Run: headless pygame with SDL's dummy video driver; simulated clock (each Clock.tick advances the game by its frame time, no real sleeping); random seed 0; keys injected as events and as key.get_pressed() state; no mouse input.
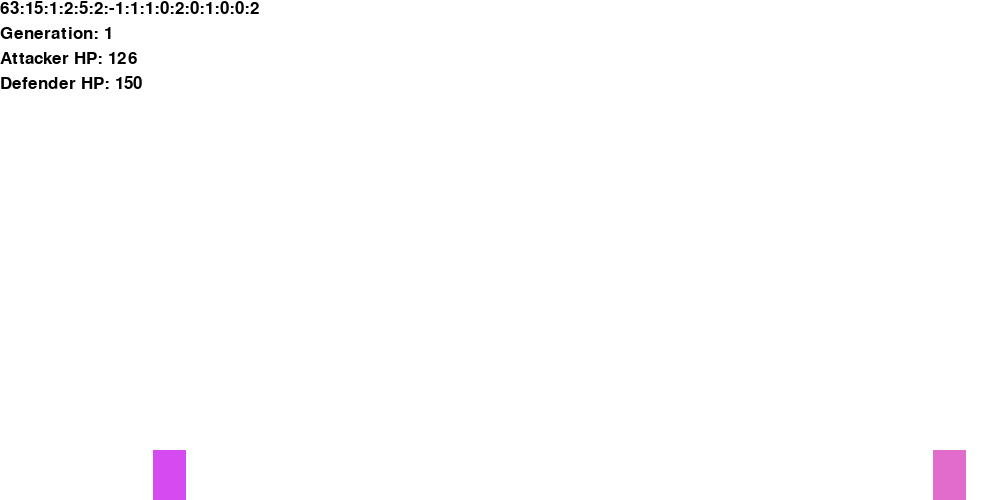
Frame 1 of 4 · flips 1–60 · no input
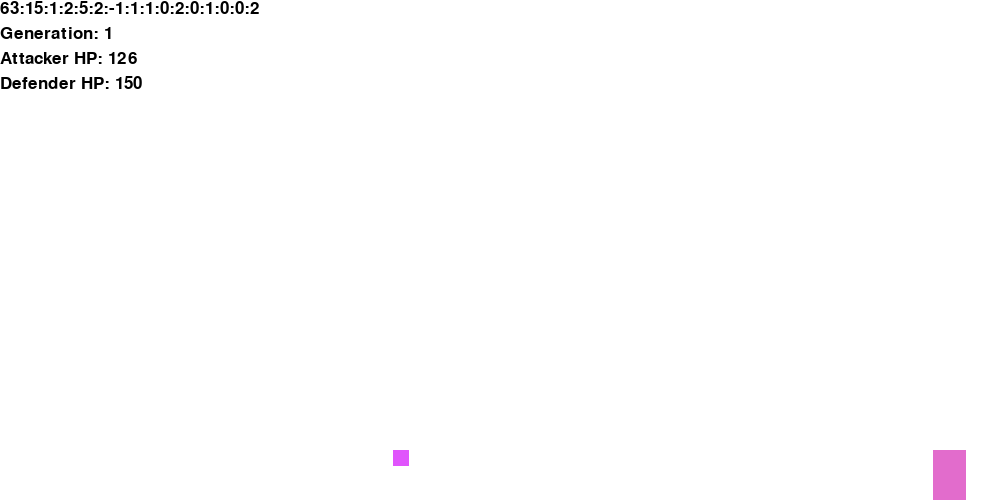
Frame 2 of 4 · flips 61–180 · tapped SPACE, RETURN · held RIGHT (→), D
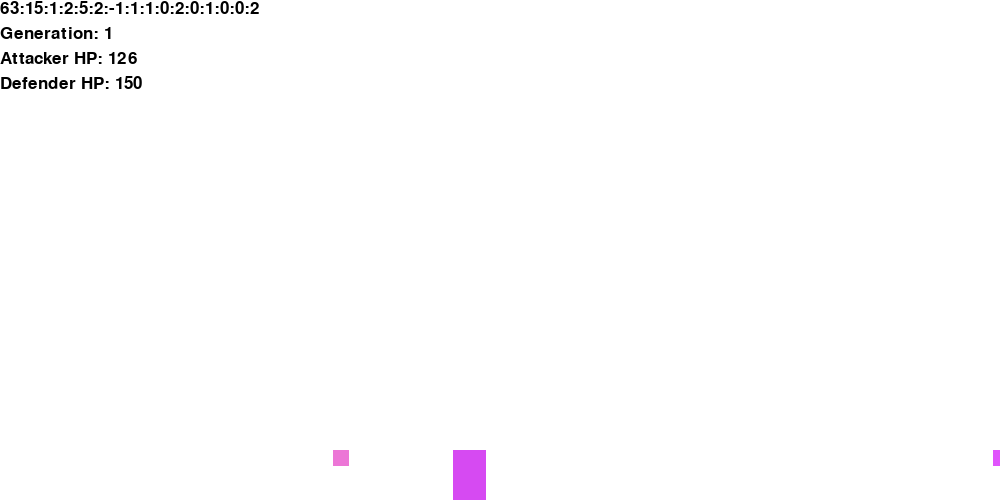
Frame 3 of 4 · flips 181–300 · held DOWN (↓), S
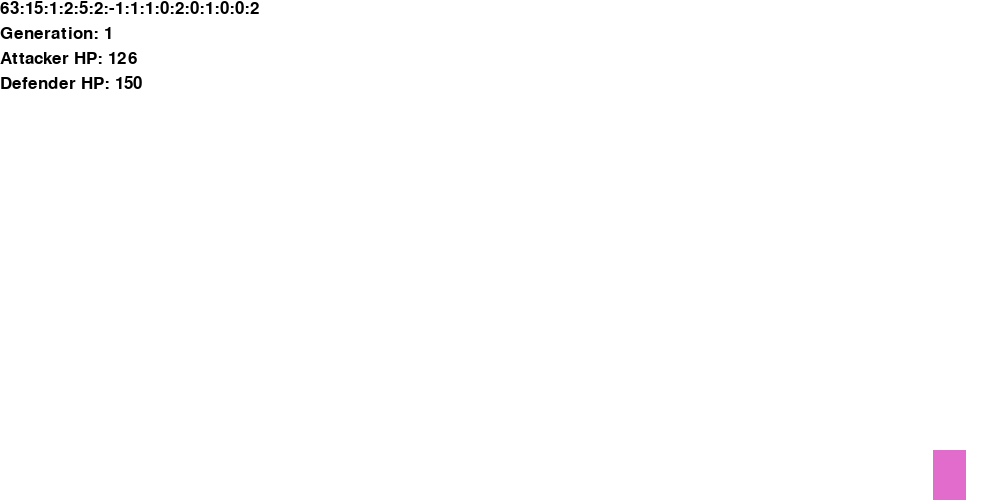
Frame 4 of 4 · flips 301–420 · held LEFT (←), A, UP (↑), W

The pygame program that drew these frames:

import pygame
from pygame.locals import *
from collections import namedtuple
import random

genome_fields = [
    'chest_size',
    'base_size',
    'arm_one',
    'arm_two',
    'move_one',
    'move_two',
    'move_three',
    'jump_one',
    'jump_two',
    'jump_three',
    'action_one',
    'action_two',
    'action_three',
    'action_four',
    'action_five',
    'action_six'
    ]

Genome = namedtuple('Genome', genome_fields)


class RobotFight():

    SCREEN_WIDTH = 1000
    SCREEN_HEIGHT = 500
    FPS = 60

    def __init__(self, size, defender):
        """
        Initialize the RobotFight game.
        :param size: Number of bots for each generation.
        :param defender: Robot of defender to test against.
        """
        pygame.init()

        self.size = (RobotFight.SCREEN_WIDTH, RobotFight.SCREEN_HEIGHT)
        self.screen = pygame.display.set_mode(self.size)
        self.bg_color = (255, 255, 255)

        self.running = True

        self.timer = pygame.time.Clock()

        self.genome_display = Display(0, 0)
        self.gen_display = Display(0, 25)
        self.att_hp_display = Display(0, 50)
        self.def_hp_display = Display(0, 75)
        
        self.current_gen = Generation.new_random_generation(size)
        self.match = None
        self.gen_iter = None
        self.gen_num = 1

        self.defender = defender

    def start(self):
        """
        Start the RobotFight simulation.
        """
        self.gen_iter = iter(self.current_gen)
        self.match = Match(next(self.gen_iter), self.defender)

        print('New Round')
        print('=========')
        self.main_loop()

    def main_loop(self):
        """
        Begin the main loop of the simulation.
        """
        
        while(self.running):

            for event in pygame.event.get():
                if event.type == QUIT:
                    self.running = False

                if event.type == KEYDOWN:
                    if event.key == K_n:
                        self.match.end()

            if self.match.running:
                self.match.update()

                self.screen.fill(self.bg_color)
                self.match.draw(self.screen)
                self.draw_displays()

                if self.match.finished():
                    print(self.match.get_attacker().fitness,
                          self.match.end_message)

                    self.match.end()
                    
            else:
                try:
                    self.match = Match(next(self.gen_iter), self.defender)
                except StopIteration:
                    self.new_round()
                
            self.timer.tick(self.FPS)
            pygame.display.update()
            
        pygame.quit()

    def new_round(self):
        """
        Begin a new round, with a new Generation.
        """
        
        print()
        print('New Round')
        print('=========')
        self.gen_num += 1
        self.current_gen = self.current_gen.breed()
        self.gen_iter = iter(self.current_gen)
        self.match = Match(next(self.gen_iter), self.defender)

    def draw_displays(self):
        """
        Generate messages and draw displays to the screen.
        """
        
        genome_text = '{}:{}:{}:{}:{}:{}:{}:{}:{}:{}:{}:{}:{}:{}:{}:{}'
        genome_text = genome_text.format(*self.match.get_attacker().genome)
        self.genome_display.draw(genome_text, self.screen)

        att_hp_text = 'Attacker HP: {}'
        att_hp_text = att_hp_text.format(self.match.get_attacker().hp)
        self.att_hp_display.draw(att_hp_text, self.screen)

        def_hp_text = 'Defender HP: {}'
        def_hp_text = def_hp_text.format(self.match.get_defender().hp)
        self.def_hp_display.draw(def_hp_text, self.screen)

        gen_text = 'Generation: {}'
        gen_text = gen_text.format(self.gen_num)
        self.gen_display.draw(gen_text, self.screen)


class Display():

    def __init__(self, x, y):
        self.font = pygame.font.Font(None, 25)
        self.display = None
        self.message = None
        self.x = x
        self.y = y

    def draw(self, message, screen):
        """
        Drawn the given message on the display to the screen.
        :param message: Message to be drawn.
        :param screen: Screen to draw message to.
        """
        
        self.display = self.font.render(message, 1, (0, 0, 0))

        rect = self.display.get_rect()
        rect.move_ip(self.x, self.y)

        screen.blit(self.display, rect)
        
    
class Match():

    MAX_TIME = RobotFight.FPS * 60  # One Minute

    def __init__(self, attacker, defender):
        """
        Initialize the match.
        :param attacker: Attacking Robot of the match.
        :param defender: Defending Robot of the match.
        """
        
        self.attacker = pygame.sprite.Group()
        self.defender = pygame.sprite.Group()
        self.att_bullets = pygame.sprite.Group()
        self.def_bullets = pygame.sprite.Group()
        self.att_melee = pygame.sprite.Group()
        self.def_melee = pygame.sprite.Group()

        self.attacker.add(attacker)
        self.defender.add(defender)

        attacker.set_attack_groups(self.att_bullets, self.att_melee)
        defender.set_attack_groups(self.def_bullets, self.def_melee)

        self.running = True

        self.get_attacker()._move_if_clear(
            Robot.WIDTH,
            (RobotFight.SCREEN_HEIGHT - Robot.HEIGHT))
        self.get_defender()._move_if_clear(
            RobotFight.SCREEN_WIDTH - (Robot.WIDTH * 2),
            (RobotFight.SCREEN_HEIGHT - Robot.HEIGHT))

        self.match_timer = 0

        self.end_mesage = ''

    def get_attacker(self):
        return self.attacker.sprites()[0]

    def get_defender(self):
        return self.defender.sprites()[0]
        
    def update(self):
        self.match_timer += 1
        
        self.attacker.update()
        self.defender.update()
        self.att_bullets.update()
        self.def_bullets.update()
        self.att_melee.update()
        self.def_melee.update()

        self.check_collisions()

    def draw(self, screen):
        self.attacker.draw(screen)
        self.defender.draw(screen)
        self.att_bullets.draw(screen)
        self.def_bullets.draw(screen)
        self.att_melee.draw(screen)
        self.def_melee.draw(screen)

    def end(self):
        self.running = False
        self.get_defender().reset()

        self.attacker.empty()
        self.defender.empty()
        self.att_bullets.empty()
        self.def_bullets.empty()
        self.att_melee.empty()
        self.def_melee.empty()

    def finished(self):
        if self.get_defender().hp <= 0:
            self.end_message = 'Defender Defeated!'
            return True
        elif self.get_attacker().hp <=0:
            self.end_message = 'Attacker Defeated!'
            return True
        elif self.get_attacker().hit_oob_limit():
            self.end_message = 'Out of Bounds!'
            return True
        elif self.match_timer >= Match.MAX_TIME:
            self.end_message = 'Ran out of time!'
            return True
        else:
            return False

    def check_collisions(self):
        attacker = self.get_attacker()
        defender = self.get_defender()
        
        for bullet in self.att_bullets:
            if pygame.sprite.collide_rect(bullet, defender):
                defender.hit(bullet.DAMAGE)
                bullet.kill()

                attacker.fitness += bullet.DAMAGE

        for bullet in self.def_bullets:
            if pygame.sprite.collide_rect(bullet, attacker):
                attacker.hit(bullet.DAMAGE)
                bullet.kill()

                attacker.fitness -= bullet.DAMAGE

        for melee in self.att_melee:
            if pygame.sprite.collide_rect(melee, defender):
                defender.hit(melee.DAMAGE)
                melee.kill()

                attacker.fitness += melee.DAMAGE

        for melee in self.def_melee:
            if pygame.sprite.collide_rect(melee, attacker):
                attacker.hit(melee.DAMAGE)
                melee.kill()

                attacker.fitness -= melee.DAMAGE

class Generation():

    @classmethod
    def new_random_generation(cls, size, mutation=0.2):
        """
        Return a new Generation of random robots.
        :param size: Number of robots in Generation.
        :param mutation: Mutation rate for the generation.
        """
        
        robots = []
        
        for i in range(size):
            robots.append(Robot.new_random_robot())

        return cls(robots, mutation)

    def __init__(self, robots, mutation):
        """
        Initialize the Generation.
        :param robots: Robots of this generation.
        :param mutation: Generational mutation rate.
        """
        
        self.robots = robots
        self.mutation = mutation

    def __iter__(self):
        return iter(self.robots)

    def get_size(self):
        return len(self.robots)

    def breed(self):
        """
        Return a new Generation bred from current Generation, using a 2 point
        crossover.
        """

        self.robots.sort(key=lambda x: x.fitness, reverse=True)

        new_robots = []

        i = 0

        while i < self.get_size():
            if i <= 1:
                bot = self.robots[i]
                bot.reset()
                new_robots.append(bot)

                i += 1
                continue
            
            index_one = random.randint(0, self.get_size() // 2)
            index_two = random.randint(0, self.get_size() // 2)
            while index_one == index_two:
                index_two = random.randint(0, self.get_size() // 2)

            parent_one = self.robots[index_one]
            parent_two = self.robots[index_two]

            child_one, child_two = parent_one.breed_with(parent_two,
                                                         self.mutation)

            if self.get_size() - i > 1:
                new_robots.append(child_one)
                new_robots.append(child_two)

                i += 2
            else:
                new_robots.append(child_one)

                i += 1

        return Generation(new_robots, self.mutation)


class Robot(pygame.sprite.Sprite):

    MIN_CHEST = 10
    MAX_CHEST = 100
    MIN_BASE = 10
    MAX_BASE = 100
    NUM_WEAPONS = 2
    MAX_MOVE = 10
    HEIGHT = RobotFight.SCREEN_HEIGHT / 10
    WIDTH = (HEIGHT * 2) / 3
    MAX_ACTIONS = 6
    GRAVITY = 1
    OOB_LIMIT = RobotFight.FPS * 3

    @classmethod
    def generate_random_genome(cls):
        """
        Return a randomly generated genome.
        """
        return Genome(
            cls.get_random_chest(),  # chest_size
            cls.get_random_base(),  # base_size
            cls.get_random_weapon(),  # arm_one
            cls.get_random_weapon(),  # arm_two
            cls.get_random_move(),  # move_one
            cls.get_random_move(),  # move_two
            cls.get_random_move(),  # move_three
            cls.get_random_jump(),  # jump_one
            cls.get_random_jump(),  # jump_two
            cls.get_random_jump(),  # jump_three
            cls.get_random_action(),  # action_one
            cls.get_random_action(),  # action_two
            cls.get_random_action(),  # action_three
            cls.get_random_action(),  # action_four
            cls.get_random_action(),  # action_five
            cls.get_random_action(),  # action_six
        )

    @classmethod
    def get_random_chest(cls):
        return random.randint(Robot.MIN_CHEST, Robot.MAX_CHEST)

    @classmethod
    def get_random_base(cls):
        return random.randint(Robot.MIN_BASE, Robot.MAX_BASE)

    @classmethod
    def get_random_weapon(cls):
        return random.randint(0, Robot.NUM_WEAPONS)

    @classmethod
    def get_random_move(cls):
        return random.randint(-Robot.MAX_MOVE, Robot.MAX_MOVE)

    @classmethod
    def get_random_jump(cls):
        return random.randint(0, 1)

    @classmethod
    def get_random_action(cls):
        return random.randint(0, 2)

    @classmethod
    def new_random_robot(cls):
        return cls(cls.generate_random_genome())

    @classmethod
    def new_dumb_bot(cls):
        genome = Genome(
            cls.MAX_CHEST // 2,
            cls.MIN_BASE,
            *[0 for i in range(14)]
            )
        return cls(genome)

    @classmethod
    def new_good_bot(cls):
        good_values = [
            int(cls.MAX_CHEST * 0.75),
            int(cls.MAX_BASE * 0.75),
            1,
            2,
            10,
            0,
            -10,
            0,
            0,
            1,
            0,
            2,
            1,
            1,
            0,
            1]
        return cls(Genome(*good_values), direction=-1)
            

    def __init__(self, genome, direction=1, color=None):
        """
        Initialize the Robot.
        """

        pygame.sprite.Sprite.__init__(self)
        
        self.genome = genome

        self.hp = self.genome.chest_size * 2

        if color is None:
            self.color = (random.randint(10, 245),
                          random.randint(10, 245),
                          random.randint(10, 245))
        else:
            self.color = color

        self.image = pygame.Surface([Robot.WIDTH, Robot.HEIGHT])  # Temporary Values
        self.image.fill(self.color)

        self.rect = self.image.get_rect()

        self.action_phase = 1
        self.action_switch_count = 0

        self.vertical = 0

        self.fitness = 0

        self.bullet_group = None
        self.melee_group = None

        self.oob_count = 0

        self.direction = direction

    def reset(self):
        self.hp = self.genome.chest_size * 2
        self.rect.topleft = (0, 0)
        self.fitness = 0

    def set_attack_groups(self, bullet, melee):
        self.bullet_group = bullet
        self.melee_group = melee

    def update(self):
        """
        Handle logic.
        """
        if self.action_switch_count >= RobotFight.FPS:
            self.action_phase += 1

            if self.action_phase > 6:
                self.action_phase = 1

            self.action_switch_count = 0

            self.action()

            self.check_jump()

        self.action_switch_count += 1
        
        self.move()

    def move(self):
        
        if self.action_phase % 3 == 0:
            self._move_if_clear(self.genome.move_one * self.direction, 0)
        elif self.action_phase % 3 == 1:
            self._move_if_clear(self.genome.move_two * self.direction, 0)
        elif self.action_phase % 3 == 2:
            self._move_if_clear(self.genome.move_three * self.direction, 0)

        if not self.on_floor():
            self.vertical += Robot.GRAVITY
            self._move_if_clear(0, self.vertical)

        if self.on_floor():
            if self.vertical != 0:
                self.vertical = 0
            

    def _move_if_clear(self, x, y):
        self.rect.move_ip(x, y)

        if self.rect.x < 0 - Robot.WIDTH:
            self.oob_count += 1
        elif self.rect.x >= RobotFight.SCREEN_WIDTH - Robot.WIDTH:
            self.oob_count += 1
        else:
            if self.oob_count > 0:
                self.oob_count -= 1

        if self.rect.y >= RobotFight.SCREEN_HEIGHT - Robot.HEIGHT:
            self.rect.y = RobotFight.SCREEN_HEIGHT - Robot.HEIGHT

    def on_floor(self):
        return self.rect.y == RobotFight.SCREEN_HEIGHT - Robot.HEIGHT

    def check_jump(self):
        if self.action_phase % 3 == 0 and self.genome.jump_one:
            self.jump()
        elif self.action_phase % 3 == 1 and self.genome.jump_two:
            self.jump()
        elif self.action_phase % 3 == 2 and self.genome.jump_three:
            self.jump()

    def jump(self):
        self._move_if_clear(0, -1)
        self.vertical = -10 * (self.genome.chest_size / self.genome.base_size)

    def action(self):

        action = self.genome[self.action_phase + 9]
        
        if action == 0:
            pass
        elif action == 1:
            self._perform_action(self.genome.arm_one)
        elif action == 2:
            self._perform_action(self.genome.arm_two)

    def _perform_action(self, weapon):
        if weapon == 0:
            pass
        elif weapon == 1:
            self.shoot()
        elif weapon == 2:
            self.melee()

    def shoot(self):
        self.bullet_group.add(Bullet(self, self.direction))

    def melee(self):
        self.melee_group.add(MeleeRange(self))

    def hit(self, damage):
        self.hp -= damage

    def hit_oob_limit(self):
        return self.oob_count >= self.OOB_LIMIT


    def breed_with(self, other, mutation):
        start = random.randint(0, len(self.genome) - 1)
        end = random.randint(0, len(self.genome) - 1)

        if start > end:
            start, end = end, start

        child_one = list(self.genome[:start]) \
                    + list(other.genome[start:end]) \
                    + list(self.genome[end:])

        child_two = list(other.genome[:start]) \
                    + list(self.genome[start:end]) \
                    + list(other.genome[end:])

        robot_one = Robot(Genome(*child_one))
        robot_two = Robot(Genome(*child_two))

        robot_one = robot_one.mutate(mutation)
        robot_two = robot_two.mutate(mutation)

        return robot_one, robot_two

    def mutate(self, rate):
        new_genome = []
        for i, value in enumerate(self.genome):
            if random.random() <= rate:
                if i == 0:
                    new_genome.append(Robot.get_random_chest())
                elif i == 1:
                    new_genome.append(Robot.get_random_base())
                elif i <= 3:
                    new_genome.append(Robot.get_random_weapon())
                elif i <= 6:
                    new_genome.append(Robot.get_random_move())
                elif i <= 9:
                    new_genome.append(Robot.get_random_jump())
                elif i <= 15:
                    new_genome.append(Robot.get_random_action())
                else:
                    new_genome.append(value)
            else:
                new_genome.append(value)

        return Robot(Genome(*new_genome))


class Bullet(pygame.sprite.Sprite):

    SPEED = 5
    DAMAGE = 10

    def __init__(self, attacker, direction):
        pygame.sprite.Sprite.__init__(self)

        self.direction = direction

        self.image = pygame.Surface([Robot.HEIGHT / 3, Robot.HEIGHT / 3])
        color = (attacker.color[0] + 10,
                 attacker.color[1] + 10,
                 attacker.color[2] + 10)
        self.image.fill(color)
        
        self.rect = self.image.get_rect()

        self.rect.x = attacker.rect.x
        self.rect.y = attacker.rect.y

    def update(self):
        self.rect.x += (Bullet.SPEED * self.direction)
        if self.rect.x < 0 or self.rect.x > RobotFight.SCREEN_WIDTH:
            self.kill()

class MeleeRange(pygame.sprite.Sprite):

    SIZE = Robot.WIDTH
    DAMAGE = 25

    def __init__(self, attacker):
        pygame.sprite.Sprite.__init__(self)

        area = [
            (Robot.WIDTH + (MeleeRange.SIZE * 2)),
            (Robot.HEIGHT + (MeleeRange.SIZE * 2))
            ]

        self.image = pygame.Surface(area)

        color = (attacker.color[0] - 10,
                 attacker.color[1] - 10,
                 attacker.color[2] - 10)
        
        self.image.fill(color)

        self.rect = self.image.get_rect()
        self.rect.center = attacker.rect.center

        self.attacker = attacker

        self.life = 0

    def update(self):
        self.life += 1

        self.rect.center = self.attacker.rect.center

        if self.life > RobotFight.FPS:
            self.kill()

if __name__ == '__main__':
    game = RobotFight(10, Robot.new_good_bot())
    game.start()
